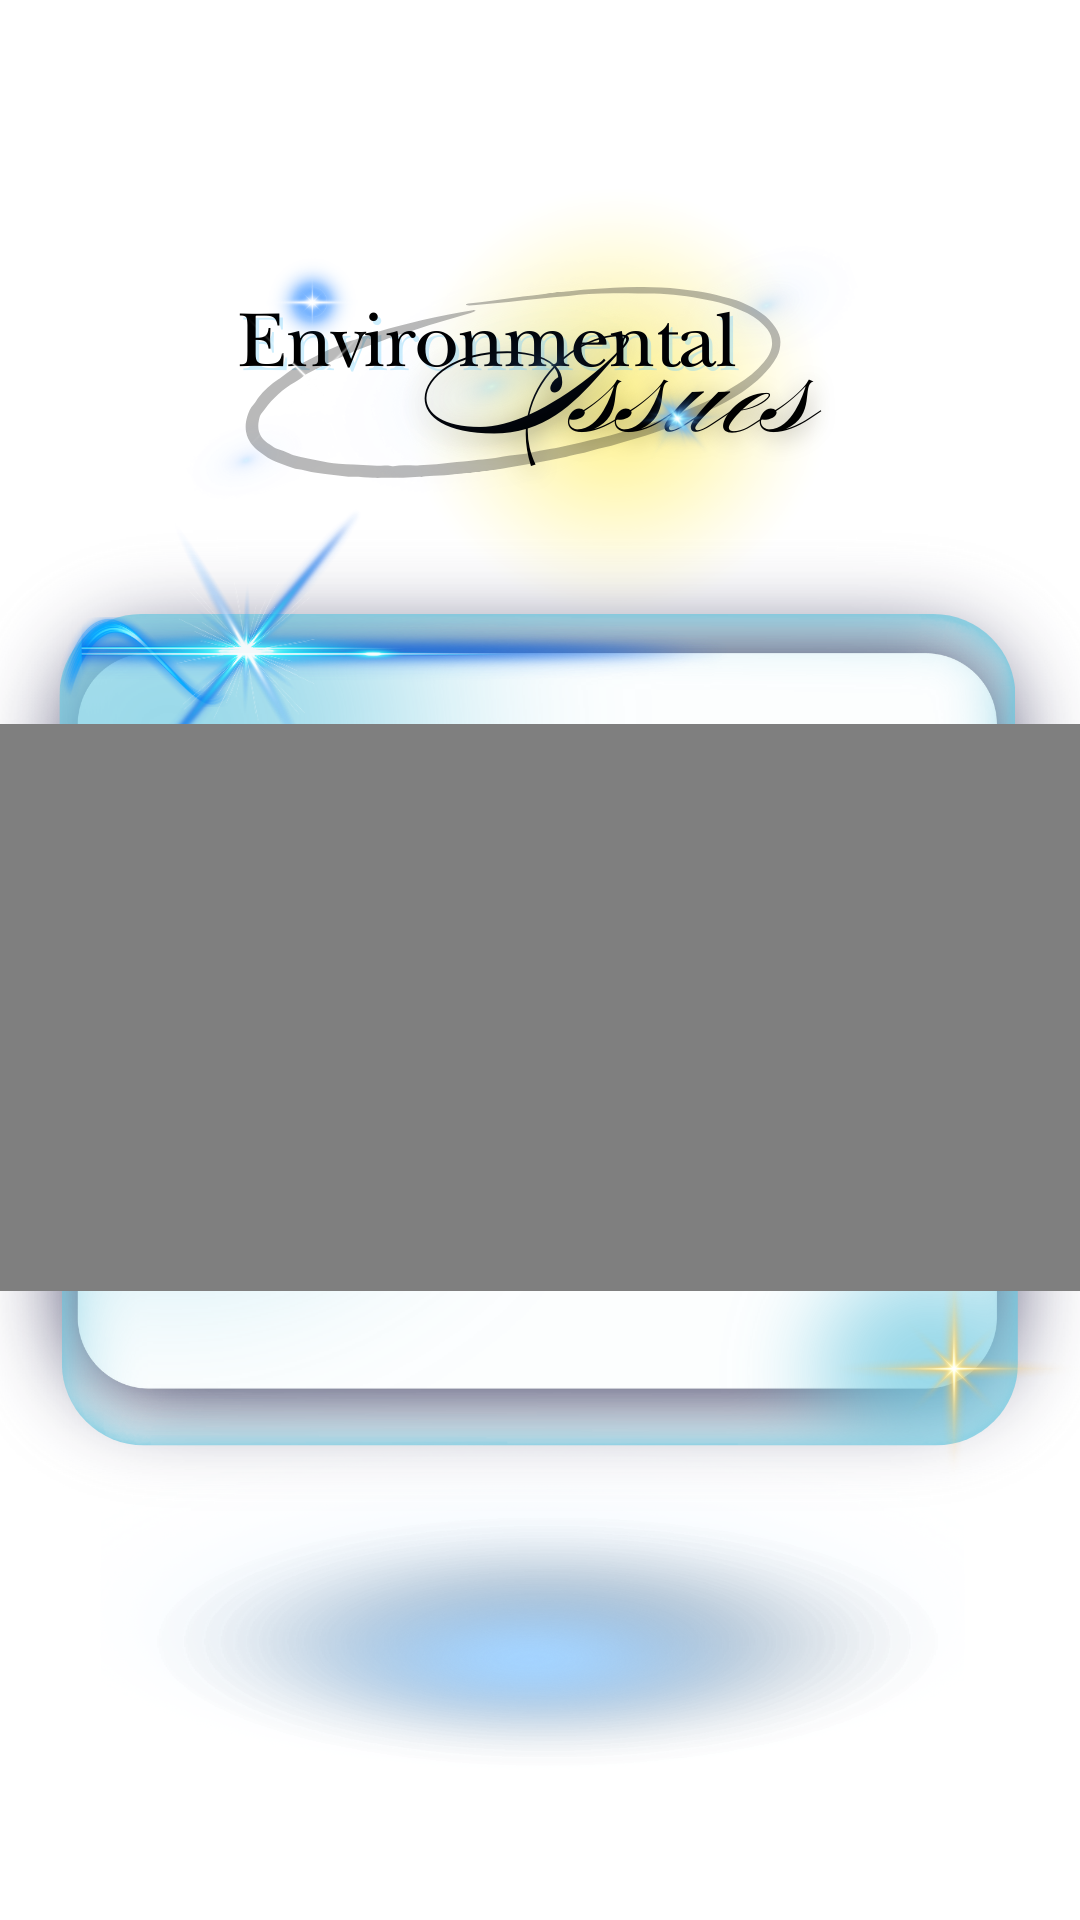

This screen was rendered from an Android layout file. Write that file and the resources it references.
<!-- AndroidManifest.xml: application theme Theme.Madsmartcity -->
<!-- res/layout/fragment_scene1.xml -->
<?xml version="1.0" encoding="utf-8"?>
<FrameLayout xmlns:android="http://schemas.android.com/apk/res/android"
    xmlns:app="http://schemas.android.com/apk/res-auto"
    xmlns:tools="http://schemas.android.com/tools"
    android:layout_width="match_parent"
    android:layout_height="match_parent"
    android:background="@drawable/scene1_12"
    tools:context=".Scene1">

    <VideoView
        android:id="@+id/Scene1"
        android:layout_width="401dp"
        android:layout_height="189dp"
        android:layout_gravity="center"
        android:layout_marginTop="16dp" />

    <LinearLayout
        android:layout_width="match_parent"
        android:layout_height="wrap_content"
        android:layout_gravity="bottom"
        android:orientation="horizontal"
        android:layout_marginBottom="20dp"
        android:gravity="center">
        <Button
            android:id="@+id/EndButton"
            android:layout_width="wrap_content"
            android:layout_height="wrap_content"
            android:text="End"
            android:visibility="gone"
            android:backgroundTint="#000000"
            android:textColor="#FFFFFF"/>

    </LinearLayout>
</FrameLayout>
<!-- resources referenced by this layout -->
<resources>
  <!-- drawable scene1_12: png bitmap (drawable, 759567 bytes) -->
  <style name="Theme.Madsmartcity" parent="Base.Theme.Madsmartcity" />
  <style name="Base.Theme.Madsmartcity" parent="Theme.Material3.DayNight.NoActionBar">
          
          
      </style>
</resources>
